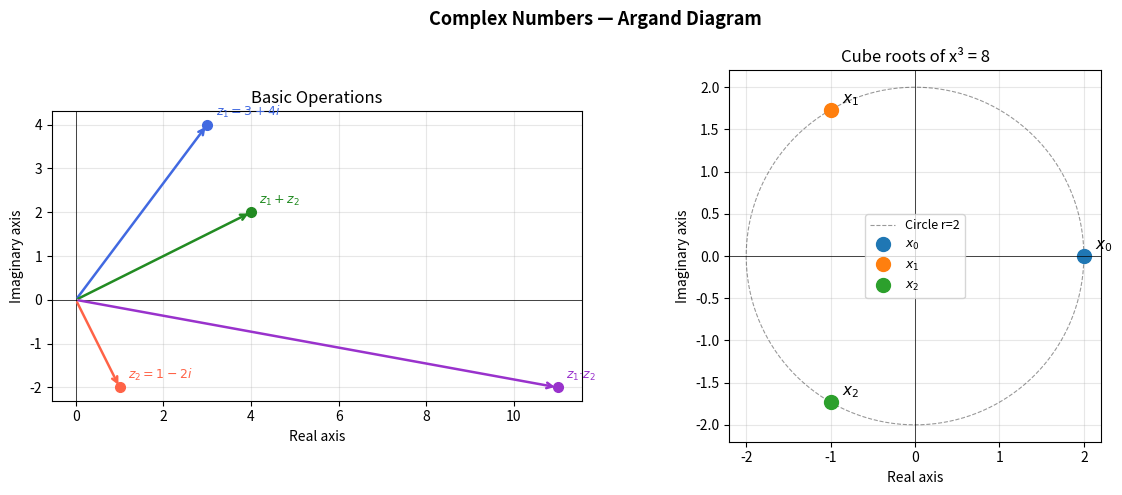

This figure's Python source:
# ============================================================
# python_complex.py
# Chapter 0 — Mathematical Background: Complex Numbers
# Matzakos, N. (2026). Elements of Linear Algebra, Differential & Integral Calculus. NewTech Publications.
# ============================================================
#
# LIBRARIES:
#   cmath    → numerical computations with complex numbers
#   sympy    → symbolic computations (exact)
#   numpy    → numerical operations on arrays
#   matplotlib → plots (Argand diagram)
#
# BASIC COMMANDS:
#   cmath.polar(z)      → (r, t)  polar coordinates
#   cmath.rect(r, t)    → z = r·e^(i·t)  rectangular
#   cmath.sqrt(z)       → square root
#   cmath.phase(z)      → angle arg(z) in [-pi, pi]
#   sympy.simplify(expr)→ symbolic simplification
#   sympy.solve(eq, x)  → solving an equation
# ============================================================

import cmath
import math
import numpy as np
import matplotlib.pyplot as plt
import matplotlib.patches as mpatches
from sympy import (symbols, I, pi, sqrt, exp, cos, sin,
                   simplify, expand, conjugate, solve,
                   re, im, Abs, arg,
                   N, Rational, pretty_print as pprint)

print("=" * 55)
print(" Chapter 0: Complex Numbers — Python")
print("=" * 55)

# ── A. Basic Operations (cmath — numerical) ──────────────
print("\n── A. Basic Operations (cmath) ──")

z1 = 3 + 4j       # z₁ = 3 + 4i
z2 = 1 - 2j       # z₂ = 1 - 2i

print(f"z₁ = {z1}    z₂ = {z2}")
print(f"z₁ + z₂ = {z1 + z2}")
print(f"z₁ - z₂ = {z1 - z2}")
print(f"z₁ · z₂ = {z1 * z2}")
print(f"z₁ / z₂ = {z1 / z2:.4f}")

r1, theta1 = cmath.polar(z1)
print(f"\n|z₁| = {r1:.4f}  (= √(3²+4²) = 5 ✓)")
print(f"arg(z₁) = {theta1:.4f} rad = {math.degrees(theta1):.2f}°")

# Verification: z · conj(z) = |z|²
print(f"z₁ · conj(z₁) = {z1 * z1.conjugate():.1f}  (= |z₁|² = 25 ✓)")

# ── B. AC Phasors — Exponential Form ─────────────────────
print("\n── B. AC Phasors — Exponential Form ──")

zA = cmath.rect(5, math.pi / 3)   # 5·e^(i·pi/3),  |zA|=5, angle=60°
zB = cmath.rect(2, math.pi / 6)   # 2·e^(i·pi/6),  |zB|=2, angle=30°

print(f"z_A = 5·e^(i·pi/3) = {zA.real:.4f} + {zA.imag:.4f}i")
print(f"z_B = 2·e^(i·pi/6) = {zB.real:.4f} + {zB.imag:.4f}i")

prod = zA * zB
print(f"\nz_A · z_B = {prod:.4f}")
print(f"  Modulus: {abs(prod):.4f}  (= 5·2 = 10 ✓)")
print(f"  Angle:   {math.degrees(cmath.phase(prod)):.1f}°  (= 60°+30° = 90° ✓)")

quot = zA / zB
print(f"\nz_A / z_B = {quot.real:.4f} + {quot.imag:.4f}i")
print(f"  Modulus: {abs(quot):.4f}  (= 5/2 = 2.5 ✓)")
print(f"  Angle:   {math.degrees(cmath.phase(quot)):.1f}°  (= 60°-30° = 30° ✓)")

# ── C. De Moivre's Theorem ────────────────────────────────
print("\n── C. De Moivre's Theorem ──")
# (r·e^(i·t))^n = r^n · e^(i·n·t)

base = cmath.rect(5, math.pi / 3)   # 5·e^(i·pi/3)
z_cubed = base ** 3
print(f"(5·e^(i·pi/3))³ = {z_cubed:.6f}")
print(f"  Modulus: {abs(z_cubed):.1f}  (= 5³ = 125 ✓)")
print(f"  Angle:   {math.degrees(cmath.phase(z_cubed)):.1f}°  (= 3·60° = 180° ✓)")
print(f"  Hence:   = -125  (= 125·(cos180° + i·sin180°) ✓)")

# Verification of De Moivre with SymPy (symbolically)
theta_s = pi / 3
z_sym   = cos(theta_s) + I * sin(theta_s)
z_sym_3 = simplify(expand(z_sym**3))
expected = cos(3 * theta_s) + I * sin(3 * theta_s)
print(f"\nVerification (SymPy):")
print(f"  (cos t + i·sin t)³ - (cos 3t + i·sin 3t) = {simplify(z_sym_3 - expected)}")
print(f"  (= 0, hence De Moivre ✓)")

# ── D. Roots of Complex Numbers ──────────────────────────
print("\n── D. Roots of Complex Numbers ──")

def complex_roots(w, n):
    """Finds all the nth roots of w = r·e^(i·t)."""
    r, theta = cmath.polar(w)
    roots = []
    for k in range(n):
        r_k     = r ** (1 / n)
        theta_k = (theta + 2 * math.pi * k) / n
        roots.append(cmath.rect(r_k, theta_k))
    return roots

# Square roots of -1
print("Roots of x² = -1:")
for k, root in enumerate(complex_roots(-1, 2)):
    print(f"  x_{k} = {root:.4f}  (check: x²={root**2:.1f} ✓)")

# Square roots of 1+i
w = 1 + 1j
print(f"\nRoots of x² = 1+i:")
for k, root in enumerate(complex_roots(w, 2)):
    print(f"  x_{k} = {root:.4f}  (check: x²={root**2:.4f} ✓)")

# Cube roots of 8
print(f"\nRoots of x³ = 8:")
for k, root in enumerate(complex_roots(8, 3)):
    print(f"  x_{k} = {root.real:.4f} + {root.imag:.4f}i  (check: x³={root**3:.2f})")

# ── E. Graphical Representation — Argand Diagram ─────────
print("\n── E. Graphical Representation ──")

fig, axes = plt.subplots(1, 2, figsize=(12, 5))
fig.suptitle("Complex Numbers — Argand Diagram", fontsize=13, fontweight='bold')

# --- Left: basic operations ---
ax1 = axes[0]
ax1.set_title("Basic Operations")
points = {'$z_1=3+4i$': z1, '$z_2=1-2i$': z2,
          '$z_1+z_2$': z1+z2, '$z_1·z_2$': z1*z2}
colors  = ['royalblue', 'tomato', 'forestgreen', 'darkorchid']
for (lbl, z), col in zip(points.items(), colors):
    ax1.annotate('', xy=(z.real, z.imag), xytext=(0, 0),
                 arrowprops=dict(arrowstyle='->', color=col, lw=1.8))
    ax1.plot(z.real, z.imag, 'o', color=col, ms=7)
    ax1.annotate(lbl, (z.real, z.imag), textcoords="offset points",
                 xytext=(6, 6), fontsize=9, color=col)
ax1.axhline(0, color='k', lw=0.5); ax1.axvline(0, color='k', lw=0.5)
ax1.grid(True, alpha=0.3); ax1.set_aspect('equal')
ax1.set_xlabel("Real axis"); ax1.set_ylabel("Imaginary axis")

# --- Right: roots of z³=8 on the circle of radius 2 ---
ax2 = axes[1]
ax2.set_title("Cube roots of x³ = 8")
roots_8 = complex_roots(8, 3)
theta_plot = np.linspace(0, 2*np.pi, 300)
ax2.plot(2*np.cos(theta_plot), 2*np.sin(theta_plot), 'k--', lw=0.8, alpha=0.4,
         label='Circle r=2')
for k, root in enumerate(roots_8):
    ax2.plot(root.real, root.imag, 'o', ms=10, label=f'$x_{k}$')
    ax2.annotate(f'$x_{k}$', (root.real, root.imag),
                 textcoords="offset points", xytext=(8, 5), fontsize=11)
ax2.axhline(0, color='k', lw=0.5); ax2.axvline(0, color='k', lw=0.5)
ax2.grid(True, alpha=0.3); ax2.set_aspect('equal')
ax2.legend(fontsize=9)
ax2.set_xlabel("Real axis"); ax2.set_ylabel("Imaginary axis")

plt.tight_layout()
plt.show()
